Run: headless pygame with SDL's dummy video driver; simulated clock (each Clock.tick advances the game by its frame time, no real sleeping); random seed 0; keys injected as events and as key.get_pressed() state; no mouse input.
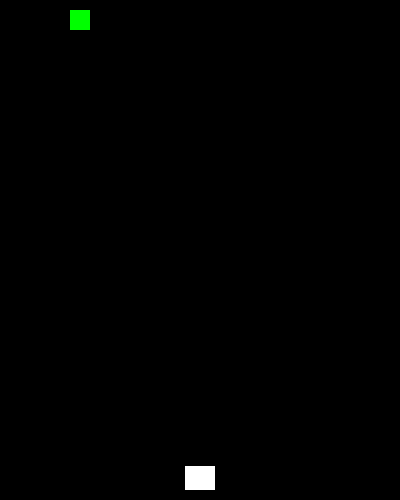
Frame 1 of 4 · flips 1–60 · no input
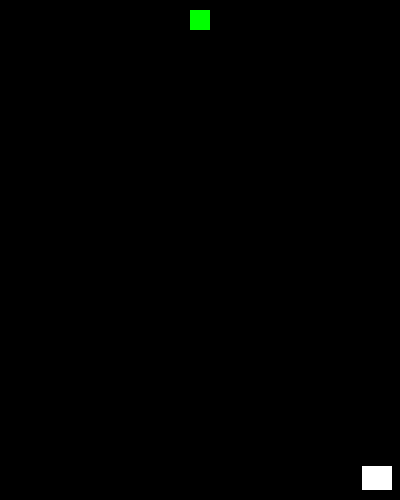
Frame 2 of 4 · flips 61–180 · tapped SPACE, RETURN · held RIGHT (→), D
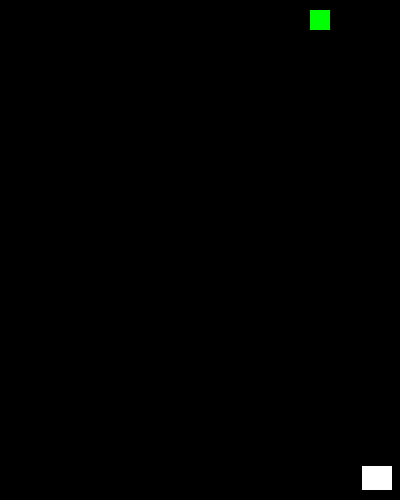
Frame 3 of 4 · flips 181–300 · held DOWN (↓), S
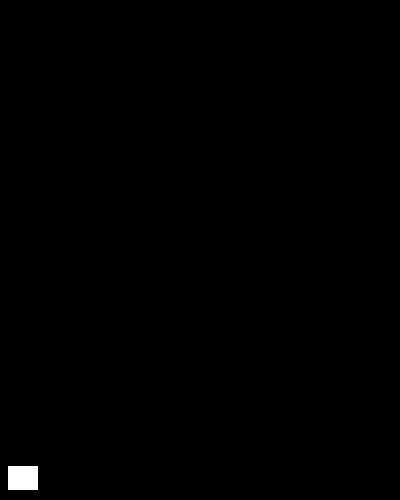
Frame 4 of 4 · flips 301–420 · held LEFT (←), A, UP (↑), W

The pygame program that drew these frames:

import pygame

pygame.init()

WIDTH, HEIGHT = 400, 500

WIN = pygame.display.set_mode((WIDTH, HEIGHT))
pygame.display.set_caption("Space Invaders")


BLACK = (0, 0, 0)
WHITE = (255, 255, 255)
GREEN = (0, 255, 0)

FONT = pygame.font.SysFont("comicsans", 40)

FPS = 60

PLAYER_WIDTH = 30
PLAYER_HEIGHT = 24


BULLET_SIZE = 2


class Alien:
    VEL = 1
    COLOR = GREEN

    def __init__(self, x, y, width, height) -> None:
        self.x = x
        self.y = y
        self.width = width
        self.height = height
        self.rect = pygame.Rect(x, y, width, height)
        self.alive = True

    def draw(self):
        if self.alive:
            pygame.draw.rect(WIN, self.COLOR, self.rect)

    def move(self):
        self.rect.x += self.VEL
        self.y += self.VEL

    def kill(self):
        self.alive = False


class Bullet:
    VEL = 6
    COLOR = WHITE

    def __init__(self, x, y, width, height) -> None:
        self.x = x
        self.y = y
        self.width = width
        self.height = height
        self.rect = pygame.Rect(x, y, width, height)

    def draw(self):
        pygame.draw.rect(WIN, self.COLOR, self.rect)

    def move(self):
        self.rect.y -= self.VEL
        self.y -= self.VEL

    def collision(self, alien):
        return self.rect.colliderect(alien)


class Player:
    COLOR = WHITE
    VEL = 3

    def __init__(self, x, y, width, height) -> None:
        self.x = x
        self.y = y
        self.width = width
        self.height = height
        self.rect = pygame.Rect(x, y, width, height)
        self.bullets = []

    def draw(self):
        # pygame.draw.rect(WIN, self.COLOR, (self.x, self.y, self.width, self.height))
        # WIN.blit(self.rect, (self.rect.x, self.rect))
        pygame.draw.rect(WIN, self.COLOR, self.rect)

    def move(self, left=True):
        if left:
            # self.x -= self.VEL
            self.rect.x -= self.VEL
            self.x -= self.VEL
        else:
            # self.x += self.VEL
            self.rect.x += self.VEL
            self.x += self.VEL


def handle_player_movement(keys, player: Player):
    if keys[pygame.K_a] and player.x - 10 > 0:
        player.move(left=True)
    elif keys[pygame.K_d] and player.x + player.width + 10 < WIDTH:
        player.move(left=False)


def draw(player: Player, aliens):
    WIN.fill(BLACK)
    player.draw()
    for bullet in player.bullets:
        bullet.draw()
    for alien in aliens:
        alien.draw()
    pygame.display.update()


def handle_bullets(player: Player, aliens):
    for bullet in player.bullets:
        bullet.move()
        for alien in aliens:
            if bullet.collision(alien):
                alien.kill()
                player.bullets.remove(bullet)
        if bullet.y < 0:
            player.bullets.remove(bullet)


def handle_aliens(aliens):
    for alien in aliens:
        alien.move()


def main():
    run = True
    clock = pygame.time.Clock()

    player = Player(
        WIDTH // 2 - PLAYER_WIDTH // 2,
        HEIGHT - PLAYER_HEIGHT - 10,
        PLAYER_WIDTH,
        PLAYER_HEIGHT,
    )
    aliens = [Alien(10, 10, 20, 20)]
    while run:
        clock.tick(FPS)
        for event in pygame.event.get():
            if event.type == pygame.QUIT:
                run = False

            if event.type == pygame.KEYDOWN:
                if event.key == pygame.K_SPACE:
                    bullet = Bullet(
                        player.x + player.width // 2, player.y, BULLET_SIZE, BULLET_SIZE
                    )
                    player.bullets.append(bullet)

        keys = pygame.key.get_pressed()

        handle_player_movement(keys, player)
        handle_aliens(aliens)
        handle_bullets(player, aliens)
        draw(player, aliens)

    pygame.quit()


if __name__ == "__main__":
    main()
